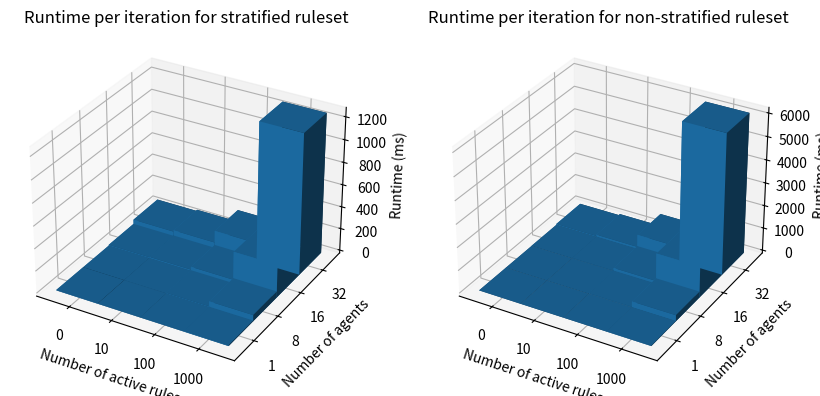

Python code for this plot:
import os
import time
import matplotlib.pyplot as plt
import numpy as np


AGENT_ARR = [1, 8, 16, 32]
RULE_ARR = [0, 10, 100, 1000]


def run(n_agents=50, n_rules=10, is_strat="true"):

    full_cmd = f"go run . -agents={n_agents} -rules={n_rules} -s={is_strat}"

    start = time.time()
    os.system(full_cmd)
    end = time.time()

    return end - start


def generate_info_dump():

    info_dump = {}
    stratify = "false"
    iters = 30

    for agents in AGENT_ARR:
        for rules in RULE_ARR:

            total_runtime = 0
            for _ in range(iters):
                total_runtime += run(agents, rules, stratify)
            avg_runtime = total_runtime / iters

            info_dump[(agents, rules)] = avg_runtime

    return info_dump


def plotter():

    info_dump = generate_info_dump()
    print(info_dump)  # output in case of graphical error

    _x = np.arange(len(RULE_ARR))
    _y = np.arange(len(AGENT_ARR))
    _xx, _yy = np.meshgrid(_x - 0.5, _y - 0.5)
    x, y = _xx.ravel(), _yy.ravel()

    top_ = list(info_dump.values())
    for i in range(len(top_)):
        top_[i] *= 10
    top = top_
    bottom = np.zeros_like(top)
    width = depth = 1

    fig = plt.figure(figsize=(8, 3))
    ax1 = fig.add_subplot(111, projection="3d")
    ax1.bar3d(x, y, bottom, width, depth, top, shade=True)
    ax1.set_title("Runtime per iteration for stratified ruleset")
    plt.xticks(_x, RULE_ARR)
    plt.xlabel("Number of active rules")
    plt.yticks(_y, AGENT_ARR)
    plt.ylabel("Number of agents")
    ax1.set_zlabel("Runtime (ms)")
    plt.show()


def dual_plotter():
    active = {
        (1, 0): 0.5437193632125854,
        (1, 10): 0.36507601737976075,
        (1, 100): 0.40704824924468996,
        (1, 1000): 0.74881010055542,
        (8, 0): 0.5119576295216878,
        (8, 10): 0.568668254216512,
        (8, 100): 1.0277202685674032,
        (8, 1000): 5.597009364763895,
        (16, 0): 1.2146671215693157,
        (16, 10): 1.5255611737569172,
        (16, 100): 4.166511090596517,
        (16, 1000): 29.562002436319986,
        (32, 0): 5.177097964286804,
        (32, 10): 6.4118003686269125,
        (32, 100): 17.246908402442934,
        (32, 1000): 125.5293609380722,
    }

    inactive = {
        (1, 0): 0.4477794329325358,
        (1, 10): 0.3971668243408203,
        (1, 100): 0.5514362970987956,
        (1, 1000): 1.9774396101633707,
        (8, 0): 0.526043192545573,
        (8, 10): 0.7808104674021403,
        (8, 100): 3.015770610173543,
        (8, 1000): 26.68324653307597,
        (16, 0): 1.2425683736801147,
        (16, 10): 2.622816562652588,
        (16, 100): 15.013193734486897,
        (16, 1000): 136.38989001115164,
        (32, 0): 5.284009154637655,
        (32, 10): 11.451239760716756,
        (32, 100): 65.96472969055176,
        (32, 1000): 610.9927232027054,
    }

    _x = np.arange(len(RULE_ARR))
    _y = np.arange(len(AGENT_ARR))
    _xx, _yy = np.meshgrid(_x - 0.5, _y - 0.5)
    x, y = _xx.ravel(), _yy.ravel()

    top_active = list(active.values())
    for i in range(len(top_active)):
        top_active[i] *= 10
    top_inactive = list(inactive.values())
    for i in range(len(top_inactive)):
        top_inactive[i] *= 10

    bottom_active = np.zeros_like(top_active)
    bottom_inactive = np.zeros_like(top_inactive)
    width = depth = 1

    fig = plt.figure(figsize=(10, 5))
    ax1 = fig.add_subplot(121, projection="3d")
    ax2 = fig.add_subplot(122, projection="3d")
    ax1.bar3d(x, y, bottom_active, width, depth, top_active, shade=True)
    ax1.set_title("Runtime per iteration for stratified ruleset")
    ax2.bar3d(x, y, bottom_inactive, width, depth, top_inactive, shade=True)
    ax2.set_title("Runtime per iteration for non-stratified ruleset")
    for ax in [ax1, ax2]:
        ax.set_xticks(_x, RULE_ARR)
        ax.set_xlabel("Number of active rules")
        ax.set_yticks(_y, AGENT_ARR)
        ax.set_ylabel("Number of agents")
        ax.set_zlabel("Runtime (ms)")
    plt.show()


dual_plotter()
